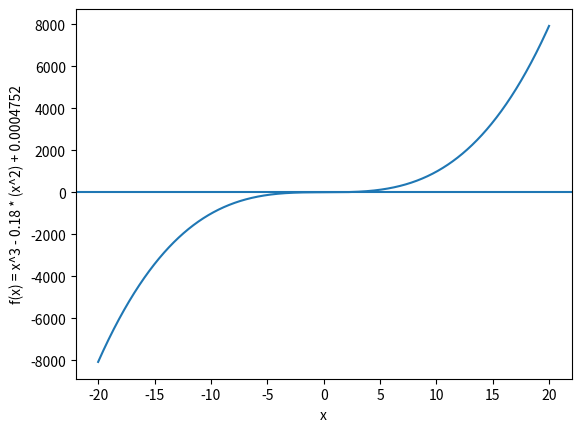

This chart was generated by the following Python code:
from matplotlib import pyplot as pt
import numpy as np


def evaluate(x):
    return x ** 3 - 0.18 * (x ** 2) + 4.752e-4


def plot():
    xpoints = np.arange(-20, 20, step=0.01)
    ypoints = xpoints ** 3 - 0.18 * (xpoints**2) + 4.752e-4
    pt.plot(xpoints, ypoints)
    pt.axhline()
    pt.xlabel("x")
    pt.ylabel("f(x) = x^3 - 0.18 * (x^2) + 0.0004752")
    pt.show()


def bisection(low, high, error_limit, max_iteration):
    step = 0
    mid = (low + high) / 2
    error = None
    while True:
        step += 1
        old_mid = mid
        mid = (low + high) / 2
        val_l = evaluate(low)
        val_m = evaluate(mid)

        if val_l * val_m < 0:
            high = mid
        else:
            low = mid

        if step > 1:
            error = abs(((mid - old_mid) / mid) * 100)

        if step >= max_iteration or (step > 1 and error <= error_limit):
            return mid


def show_table(low, high, error_limit, max_iteration):
    step = 0
    mid = (low + high) / 2
    error = None
    space = "          "
    print("Step    " + space + "Low     " + space + "High    " +
          space + "Middle  " + space + "Error")
    while True:
        step += 1
        old_mid = mid
        mid = (low + high) / 2
        val_l = evaluate(low)
        val_m = evaluate(mid)

        print(format(step, "02d"), end=space + "      ")
        print(format(low, ".6f"), format(high, ".6f"),
              format(mid, ".6f"), sep=space, end=space)

        if val_l * val_m < 0:
            high = mid
        else:
            low = mid

        if step > 1:
            error = abs(((mid - old_mid) / mid) * 100)

        if step > 1:
            print(format(error, ".6f"))
        else:
            print("N/A")

        if step >= max_iteration or (step > 1 and error <= error_limit):
            return


plot()
print(bisection(0, 0.12, 0.5, 20))
show_table(0, 0.12, 0.5, 20)
